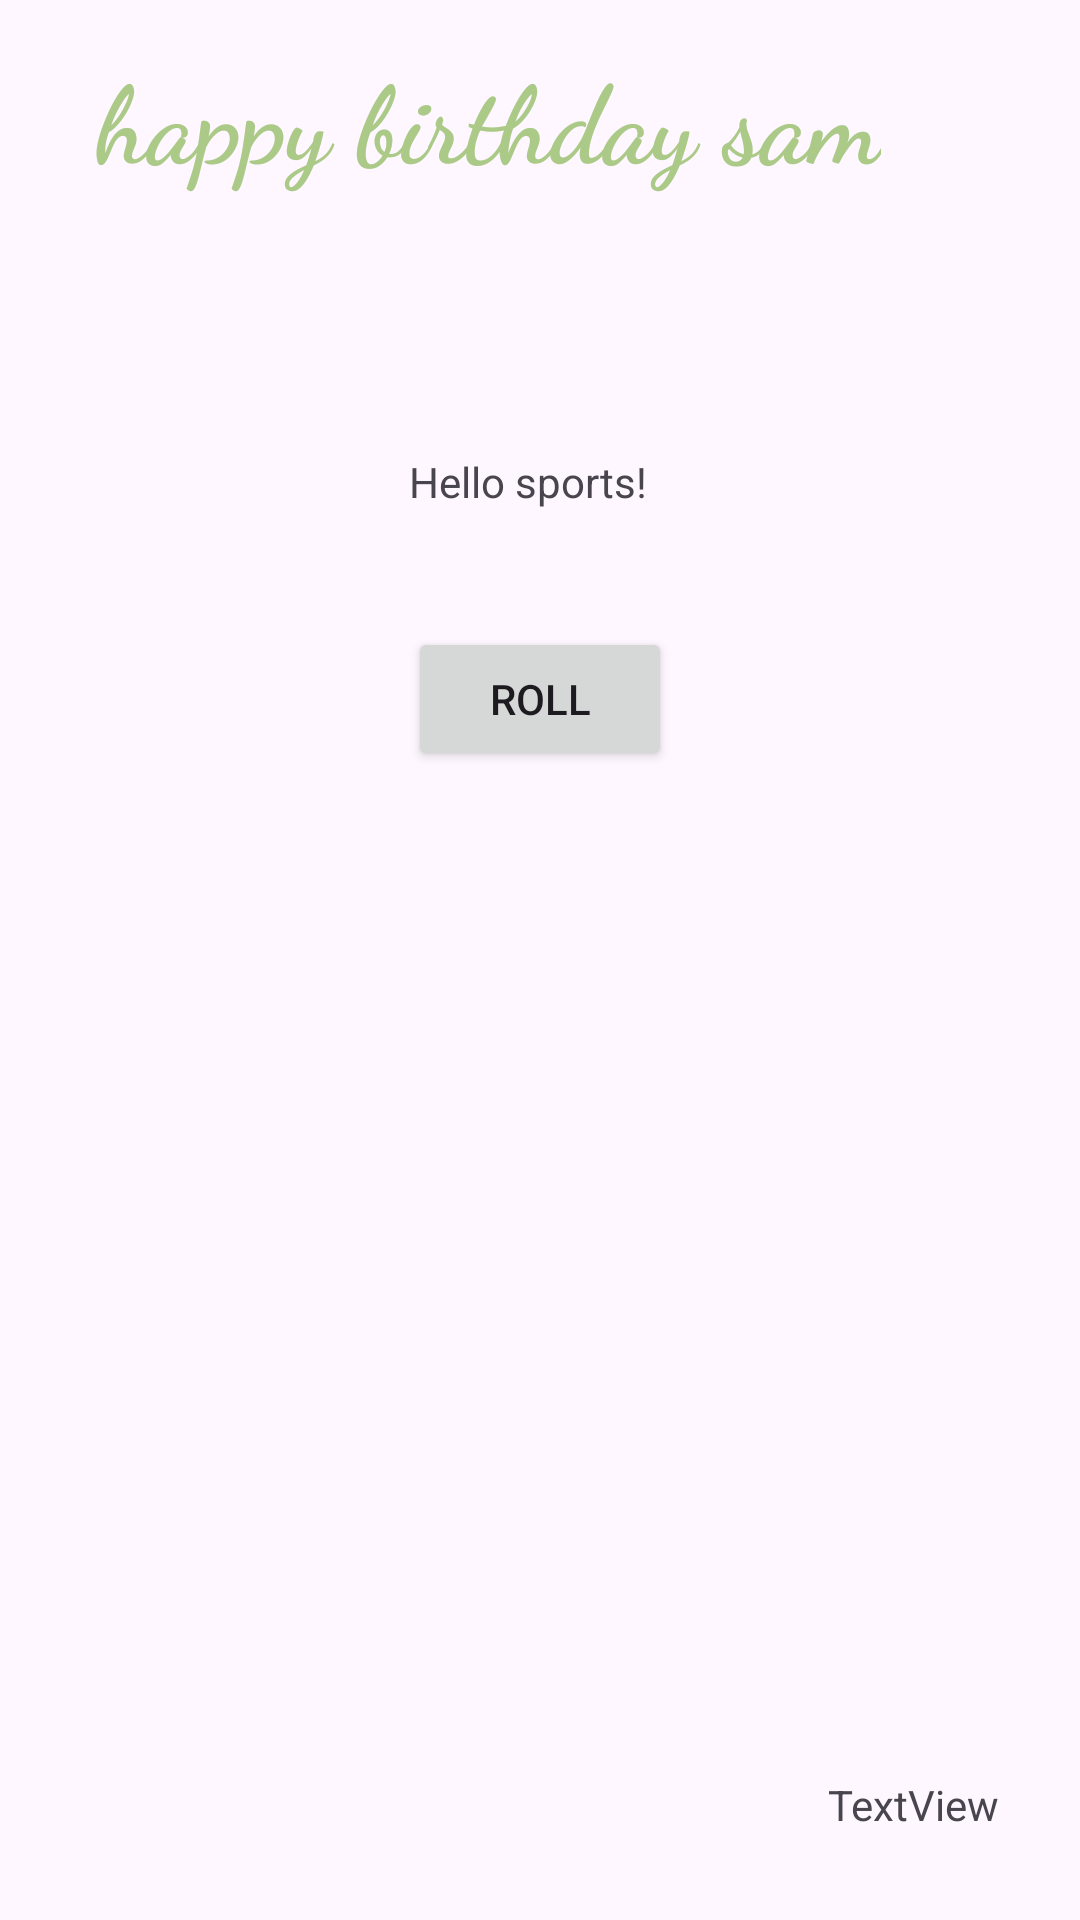

Reconstruct the res/layout file that produces this screen, plus the resources it refers to.
<!-- AndroidManifest.xml: application theme Theme.Sportzinteractive -->
<!-- res/layout/activity_main.xml -->
<?xml version="1.0" encoding="utf-8"?>
<androidx.constraintlayout.widget.ConstraintLayout xmlns:android="http://schemas.android.com/apk/res/android"
    xmlns:app="http://schemas.android.com/apk/res-auto"
    xmlns:tools="http://schemas.android.com/tools"
    android:layout_width="match_parent"
    android:layout_height="match_parent"
    tools:context=".MainActivity">

    <TextView
        android:id="@+id/tvFirst"
        android:layout_width="wrap_content"
        android:layout_height="wrap_content"
        android:layout_marginEnd="8dp"
        android:layout_marginBottom="39dp"
        android:text="Hello sports!"
        app:layout_constraintBottom_toTopOf="@+id/btnRoll"
        app:layout_constraintEnd_toEndOf="@+id/btnRoll" />

    <Button
        android:id="@+id/btnRoll"
        android:layout_width="wrap_content"
        android:layout_height="wrap_content"
        android:layout_marginBottom="50dp"
        android:text="Roll"
        app:layout_constraintBottom_toTopOf="@+id/imageView"
        app:layout_constraintEnd_toEndOf="parent"
        app:layout_constraintStart_toStartOf="parent" />

    <TextView
        android:id="@+id/textView2"
        android:layout_width="wrap_content"
        android:layout_height="wrap_content"
        android:layout_marginStart="32dp"
        android:layout_marginTop="14dp"
        android:fontFamily="cursive"
        android:text="happy birthday sam"
        android:textColor="#abc987"
        android:textSize="36sp"
        android:textStyle="bold"
        app:layout_constraintStart_toStartOf="parent"
        app:layout_constraintTop_toTopOf="parent" />

    <TextView
        android:id="@+id/textView3"
        android:layout_width="wrap_content"
        android:layout_height="wrap_content"
        android:layout_marginEnd="27dp"
        android:layout_marginBottom="29dp"
        android:text="TextView"
        app:layout_constraintBottom_toBottomOf="parent"
        app:layout_constraintEnd_toEndOf="parent" />

    <ImageView
        android:id="@+id/imageView"
        android:src="@drawable/cake"
        android:layout_width="200dp"
        android:layout_height="250dp"
        android:layout_marginEnd="19dp"
        android:layout_marginBottom="35dp"
        app:layout_constraintBottom_toTopOf="@+id/textView3"
        app:layout_constraintEnd_toStartOf="@+id/textView3"
         />

</androidx.constraintlayout.widget.ConstraintLayout>
<!-- resources referenced by this layout -->
<resources>
  <style name="Theme.Sportzinteractive" parent="Base.Theme.Sportzinteractive" />
  <style name="Base.Theme.Sportzinteractive" parent="Theme.Material3.DayNight.NoActionBar">
          
          
      </style>
</resources>
